Labelled photos from "featureExtraction", an image-classification folder in dew54/marble. The possible labels are: larvae, planktons.

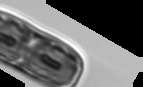
Label: planktons

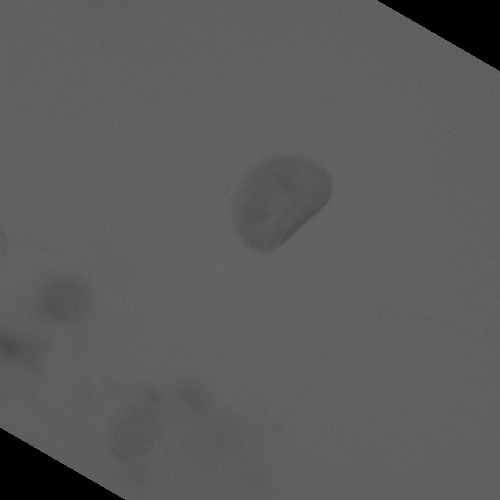
Label: larvae

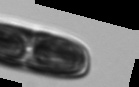
Label: planktons

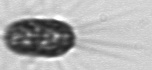
Label: planktons

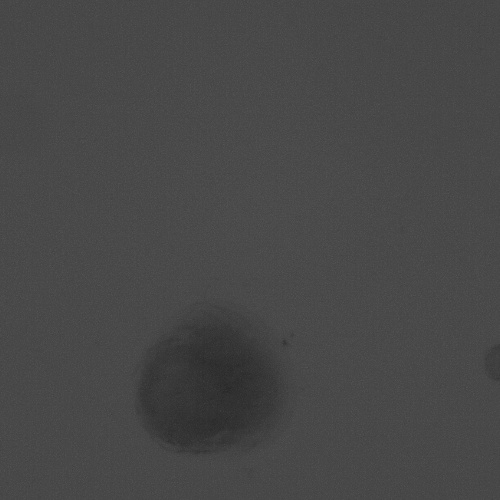
Label: larvae

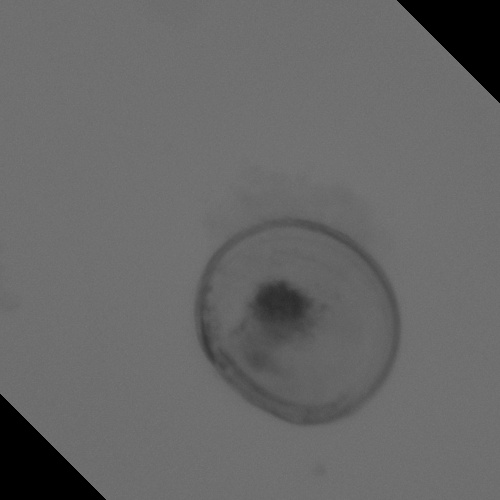
Label: larvae
